The GitHub repository UtkarshMitta/ES654_Assignment_5 contains a labelled image folder "dataset_upma_vs_halwa" with 2 categories: halwa, upma. Examples follow, each with its label.

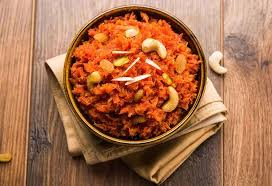
Label: halwa

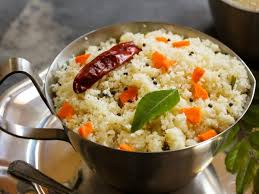
Label: upma

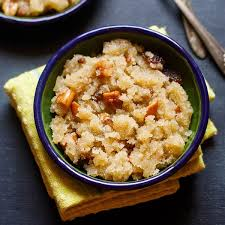
Label: halwa

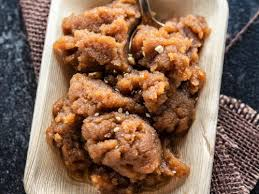
Label: halwa

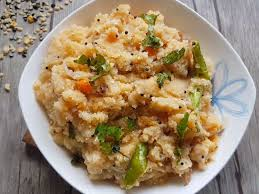
Label: upma
